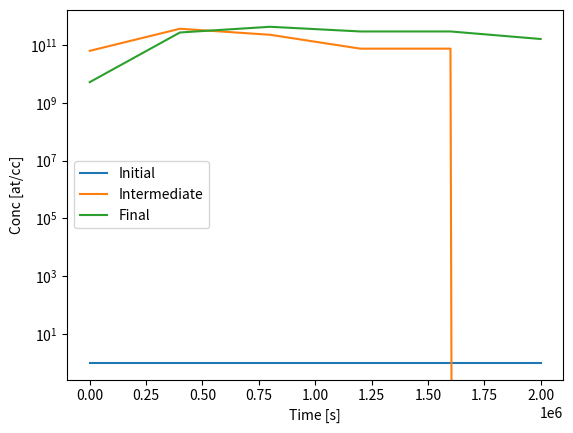
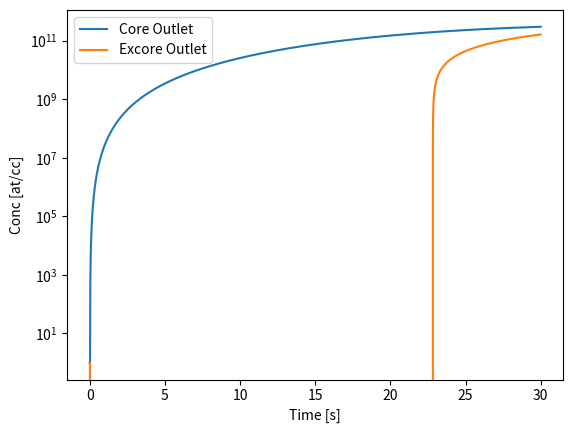

Recreate these plots in Python, in order.
import numpy as np
import matplotlib.pyplot as plt
from time import time



def external_PDE_no_step(conc, isotope, dt, mu, S, nu1, nu2, V1, V2, nodes=6):
    mu1, mu2 = mu[isotope]
    S1, S2 = S[isotope]
    zs = np.linspace(0, V1+V2, nodes)
    S_vec = []
    nu_vec = []
    mu_vec = []
    use_conc = []
    for z in zs:
        if z < V1:
            S_vec.append(S1)
            nu_vec.append(nu1)
            mu_vec.append(mu1)
            use_conc.append(conc[0])
        elif z > V1:
            S_vec.append(S2)
            nu_vec.append(nu2)
            mu_vec.append(mu2)
            use_conc.append(conc[1])
        else:
            S_vec.append((S1+S2)/2)
            nu_vec.append((nu1+nu2)/2)
            mu_vec.append((mu1+mu2)/2)
            use_conc.append((conc[0]+conc[1])/2)
    J = np.arange(0, nodes)
    Jm1 = np.roll(J,  1)
    Jp1 = np.roll(J, -1)
    dz = np.diff(zs)[0]

    conc = use_conc
    S_vec = np.asarray(S_vec)
    nu_vec = np.asarray(nu_vec)
    mu_vec = np.asarray(mu_vec)
    conc = np.asarray(conc)

    conc_mult = 1 - mu_vec * dt
    add_source = S_vec * dt
    flows = (nu_vec * dt / (2*dz))
    conc = add_source + conc_mult * conc + flows * (conc[Jm1] - conc[Jp1])


    return conc



if __name__ == '__main__':
    V1 = 2e6 * 0.33
    V2 = 2e6 * 0.67
    nu1 = 66666.66
    nu2 = 66666.66
    loss_core = 6e12 * 2666886.8E-24
    isotope = 'test'
    mu = {'test': [2.1065742176025568e-05 + loss_core, 2.1065742176025568e-05]}
    S = {'test': [24568909090.909092, 0]}
    initial_guess = [1, 1]
    nz = 6
    tf = 30 #324_000
    dt = 1e-2


    def PDE(conc, isotope, nodes=10, tf=100, dt=1):
        ts = np.arange(0, tf+dt, dt)
        mu1, mu2 = mu[isotope]
        S1, S2 = S[isotope]
        zs = np.linspace(0, V1+V2, nodes)
        S_vec = []
        nu_vec = []
        mu_vec = []
        use_conc = []
        for z in zs:
            if z < V1:
                S_vec.append(S1)
                nu_vec.append(nu1)
                mu_vec.append(mu1)
                use_conc.append(conc[0])
            elif z > V1:
                S_vec.append(S2)
                nu_vec.append(nu2)
                mu_vec.append(mu2)
                use_conc.append(conc[1])
            else:
                S_vec.append((S1+S2)/2)
                nu_vec.append((nu1+nu2)/2)
                mu_vec.append((mu1+mu2)/2)
                use_conc.append((conc[0]+conc[1])/2)
        J = np.arange(0, nodes)
        Jm1 = np.roll(J,  1)
        Jp1 = np.roll(J, -1)
        dz = np.diff(zs)[0]

        conc = use_conc
        S_vec = np.asarray(S_vec)
        nu_vec = np.asarray(nu_vec)
        mu_vec = np.asarray(mu_vec)
        conc = np.asarray(conc)

        N_z_t = np.zeros((len(ts)+1, nodes))
        N_z_t[0, :] = conc
        conc_mult = 1 - mu_vec * dt
        add_source = S_vec * dt
        flows = (nu_vec * dt / (2*dz))
        for ti, t in enumerate(ts):
            conc = add_source + conc_mult * conc + flows * (conc[Jm1] - conc[Jp1])

            N_z_t[ti+1, :] = conc

        return zs, ts, N_z_t


    start = time()
    zs, ts, concs = PDE(initial_guess, 'test', nz, tf, dt)
    end = time()
    print(f'Time taken: {round(end-start)} s')

    print(concs[-1, -1])

    plt.plot(zs, concs[0, :], label='Initial')
    plt.plot(zs, concs[int(len(ts)/2), :], label='Intermediate')
    plt.plot(zs, concs[-1, :], label='Final')
    plt.legend()
    plt.yscale('log')
    plt.xlabel('Time [s]')
    plt.ylabel('Conc [at/cc]')
    plt.savefig('PDE_space.png')
    plt.close()
    plt.plot(ts, concs[:, int(len(zs)/2)][:-1], label='Core Outlet')
    plt.plot(ts, concs[:, -1][:-1], label='Excore Outlet')
    plt.legend()
    plt.yscale('log')
    plt.xlabel('Time [s]')
    plt.ylabel('Conc [at/cc]')
    plt.savefig('PDE_time.png')
    plt.close()
